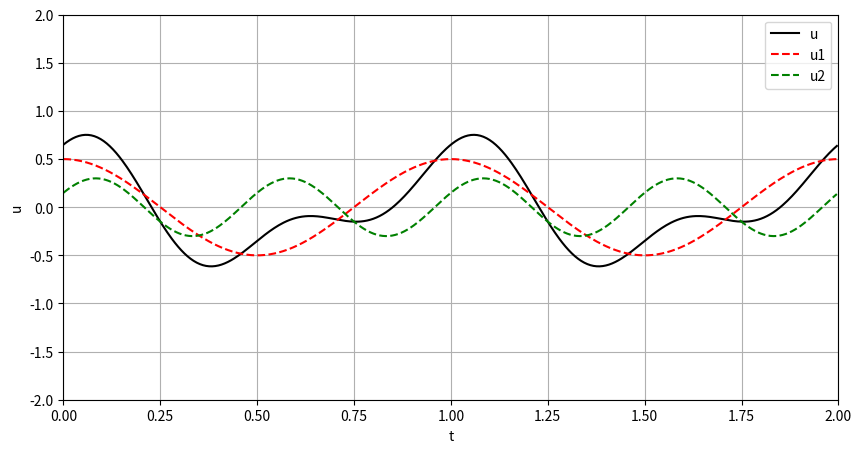

Generate this figure with matplotlib:
#!/usr/bin/python
# coding: utf-8

#################################################"    
##                 MODULES                  #####"
#################################################"
import matplotlib.pyplot as plt
import numpy as np
#################################################"

# Parameters
N = 500                     # Number of sampling
Tmax = 2.0                  # Max time
Te = Tmax/N                  # Delta time between each measurements
f1=1                         # Acquisition frequency
t = np.arange(0, Tmax, Te)   # Time vector

# Functions
u1=0.5*1.0*np.cos(2*np.pi*f1*t)
u2=0.3*np.cos(2*2*np.pi*f1*t-np.pi/3)

u=u1+u2

# Figure
fig1=plt.figure(figsize=(10,5))
plt.plot(t,u, 'k', label='u')
#plt.hold(True)
plt.plot(t,u1, 'r--', label='u1')
plt.plot(t,u2, 'g--', label='u2')

plt.legend()
plt.xlabel("t")
plt.ylabel("u")
plt.axis([0,2,-2,2])
plt.grid()


#   Save the figure
fig1.savefig('Figure_TD1',dpi=200)

plt.show()

